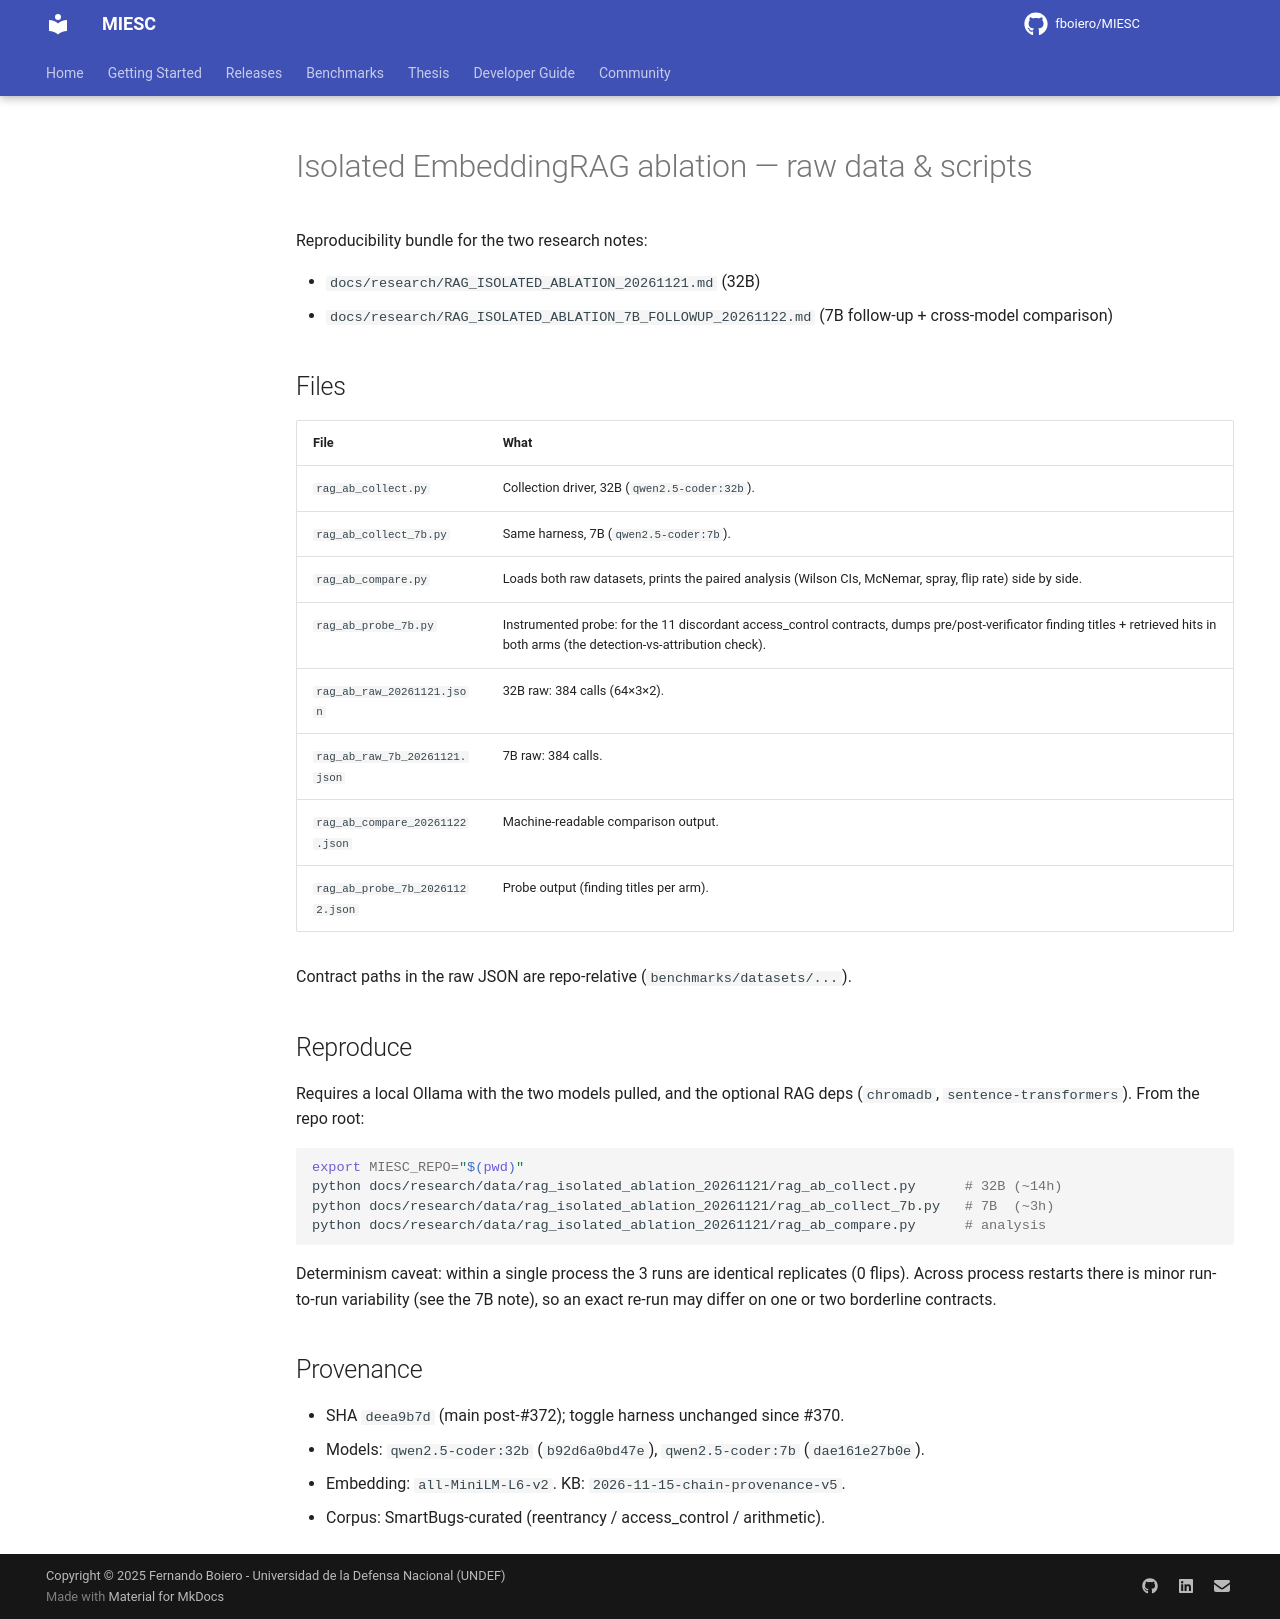

repository: fboiero/MIESC · page: research/data/rag_isolated_ablation_20261121/index.html · generator: jekyll

# Isolated EmbeddingRAG ablation — raw data & scripts

Reproducibility bundle for the two research notes:

- `docs/research/RAG_ISOLATED_ABLATION_20261121.md` (32B)
- `docs/research/RAG_ISOLATED_ABLATION_7B_FOLLOWUP_20261122.md` (7B follow-up + cross-model comparison)

## Files

| File | What |
|---|---|
| `rag_ab_collect.py` | Collection driver, 32B (`qwen2.5-coder:32b`). |
| `rag_ab_collect_7b.py` | Same harness, 7B (`qwen2.5-coder:7b`). |
| `rag_ab_compare.py` | Loads both raw datasets, prints the paired analysis (Wilson CIs, McNemar, spray, flip rate) side by side. |
| `rag_ab_probe_7b.py` | Instrumented probe: for the 11 discordant access_control contracts, dumps pre/post-verificator finding titles + retrieved hits in both arms (the detection-vs-attribution check). |
| `rag_ab_raw_20261121.json` | 32B raw: 384 calls (64×3×2). |
| `rag_ab_raw_7b_20261121.json` | 7B raw: 384 calls. |
| `rag_ab_compare_20261122.json` | Machine-readable comparison output. |
| `rag_ab_probe_7b_20261122.json` | Probe output (finding titles per arm). |

Contract paths in the raw JSON are repo-relative (`benchmarks/datasets/...`).

## Reproduce

Requires a local Ollama with the two models pulled, and the optional RAG deps
(`chromadb`, `sentence-transformers`). From the repo root:

```bash
export MIESC_REPO="$(pwd)"
python docs/research/data/rag_isolated_ablation_20261121/rag_ab_collect.py      # 32B (~14h)
python docs/research/data/rag_isolated_ablation_20261121/rag_ab_collect_7b.py   # 7B  (~3h)
python docs/research/data/rag_isolated_ablation_20261121/rag_ab_compare.py      # analysis
```

Determinism caveat: within a single process the 3 runs are identical replicates
(0 flips). Across process restarts there is minor run-to-run variability (see the
7B note), so an exact re-run may differ on one or two borderline contracts.

## Provenance

- SHA `deea9b7d` (main post-#372); toggle harness unchanged since #370.
- Models: `qwen2.5-coder:32b` (`b92d6a0bd47e`), `qwen2.5-coder:7b` (`dae161e27b0e`).
- Embedding: `all-MiniLM-L6-v2`. KB: `2026-11-15-chain-provenance-v5`.
- Corpus: SmartBugs-curated (reentrancy / access_control / arithmetic).
